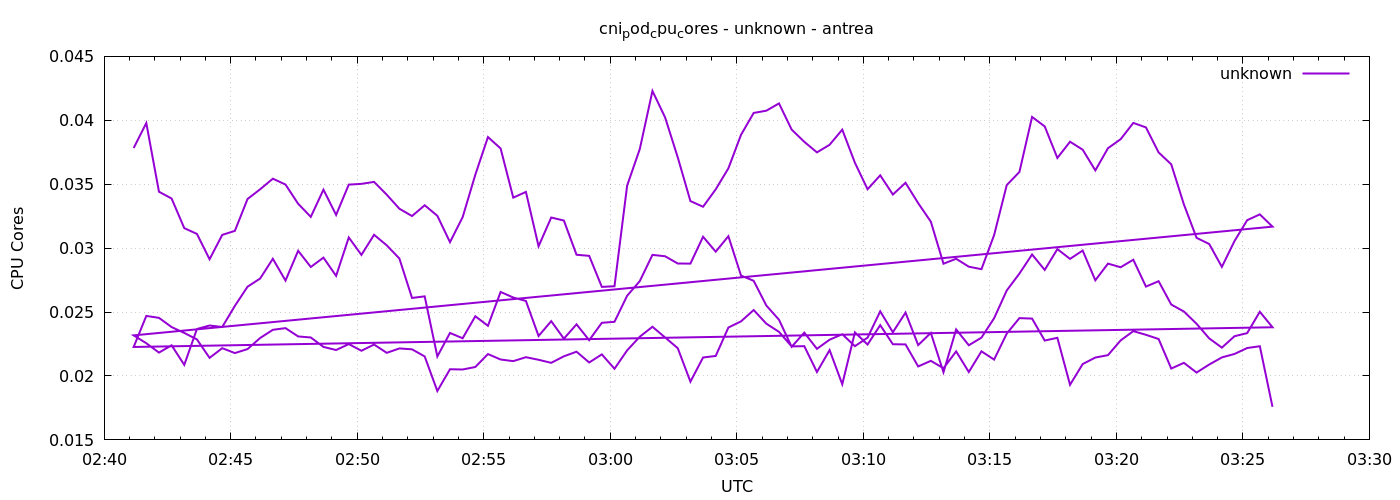

Data behind this chart, as committed beside it:
1777862470	0.03782966223628878
1777862500	0.03979
1777862530	0.03441
1777862560	0.03388
1777862590	0.03156
1777862620	0.03111
1777862650	0.02913
1777862680	0.03104
1777862710	0.03135
1777862740	0.03384
1777862770	0.03461
1777862800	0.03543
1777862830	0.03498
1777862860	0.03347
1777862890	0.03245
1777862920	0.03457
1777862950	0.0326
1777862980	0.03497
1777863010	0.03503
1777863040	0.03518
1777863070	0.03418
1777863100	0.03308
1777863130	0.03251
1777863160	0.03335
1777863190	0.03253
1777863220	0.03047
1777863250	0.03242
1777863280	0.03574
1777863310	0.03869
1777863340	0.0378
1777863370	0.03395
1777863400	0.0344
1777863430	0.03014
1777863460	0.03239
1777863490	0.03216
1777863520	0.02948
1777863550	0.0294
1777863580	0.02697
1777863610	0.02702
1777863640	0.0349
1777863670	0.03775
1777863700	0.0423
1777863730	0.04022
1777863760	0.0371
1777863790	0.03368
1777863820	0.03324
1777863850	0.0346
1777863880	0.03624
1777863910	0.03887
1777863940	0.04058
1777863970	0.04075
1777864000	0.04132
1777864030	0.03927
1777864060	0.03832
1777864090	0.03749
1777864120	0.03809
1777864150	0.03927
1777864180	0.03668
1777864210	0.03461
1777864240	0.0357
1777864270	0.03419
... 212 more rows
